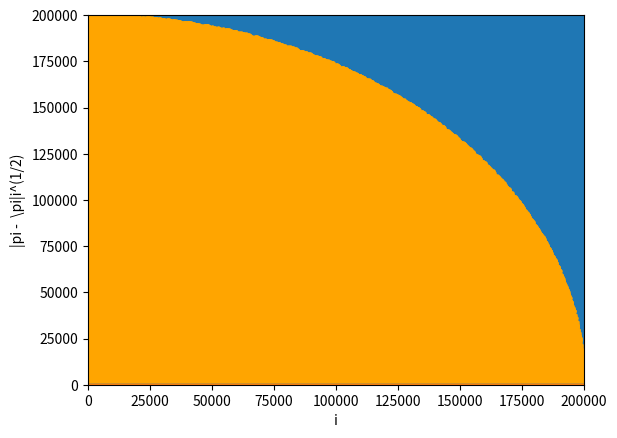

The matplotlib source for this figure:

import random as rnd
import matplotlib.pyplot as plt
import numpy as np
from scipy.constants import pi as true_pi
from math import sqrt

def pi_mc(i,r):
    pi, err, r, rk = [], [], {"x": [], "y": []}, {"xk": [], "yk": []}
    k = 0
    for j in range(1,i+1):
        xi = rnd.uniform(0,i)
        yi = rnd.uniform(0,i)
        if (xi**2 + yi**2) <= i**2:
            k+=1
            rk["xk"].append(xi)
            rk["yk"].append(yi)
        else:
            r["x"].append(xi)
            r["y"].append(yi)
        pii = 4*(k/j)
        pi.append(pii)
        erri = abs(pii - true_pi) * sqrt(j)
        err.append(erri)
    dict = {"pi": pi, "err": err, "r": r, "rk": rk}
    return dict

i = [10*i for i in range(20,int(2e5)+1)]
data = pi_mc(int(2e5),1)

plt.plot(i,data["pi"][19:])
plt.xlabel("i")
plt.ylabel("pi")
plt.show()

plt.plot(i,data["err"][19:])
plt.xlabel("i")
plt.ylabel(r"|pi -  \pi|i^(1/2)")
plt.show()

#ode dodat scatter plot za udaljenosti, ovo nije dobro
plt.scatter(data["r"]["x"], data["r"]["y"], s=5, edgecolors="face")
plt.scatter(data["rk"]["xk"], data["rk"]["yk"], s=5, c="orange", edgecolors="face")
plt.xlim(0,2e5)
plt.ylim(0,2e5)
plt.show()
